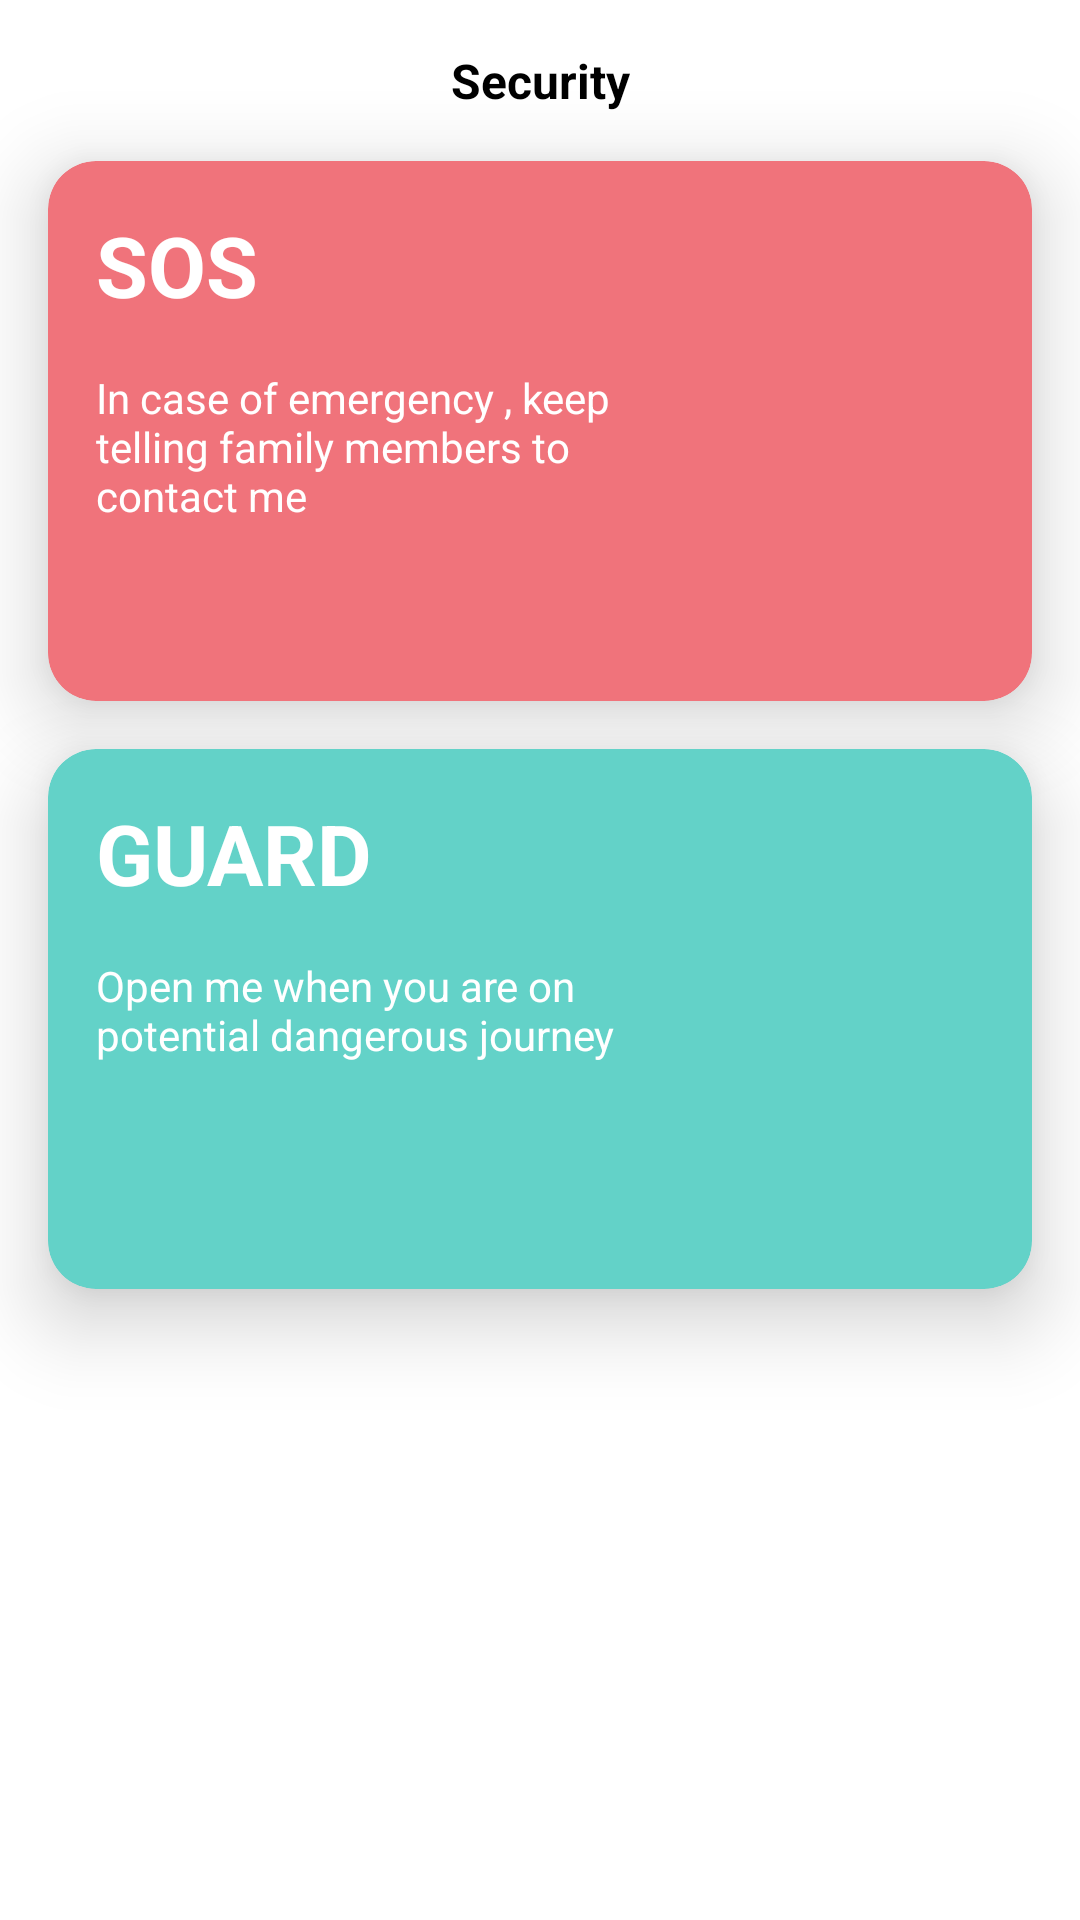

This screen was rendered from an Android layout file. Write that file and the resources it references.
<!-- AndroidManifest.xml: application theme Theme.MyFamily -->
<!-- res/layout/fragment_guard.xml -->
<?xml version="1.0" encoding="utf-8"?>
<androidx.constraintlayout.widget.ConstraintLayout xmlns:android="http://schemas.android.com/apk/res/android"
    xmlns:app="http://schemas.android.com/apk/res-auto"
    xmlns:tools="http://schemas.android.com/tools"
    android:layout_width="match_parent"
    android:layout_height="match_parent"
    android:background="#ffff"
      >

    <TextView
        android:id="@+id/title"
        android:layout_width="wrap_content"
        android:layout_height="wrap_content"

        android:text="Security"
        android:textSize="16sp"
        android:textStyle="bold"
        android:textColor="@color/black"
        app:layout_constraintEnd_toEndOf="parent"
        app:layout_constraintStart_toStartOf="parent"
        app:layout_constraintTop_toTopOf="parent"
        android:layout_margin="@dimen/dimen_dp"/>

    <com.google.android.material.transformation.TransformationChildCard
        android:id="@+id/pink_card"
        android:layout_width="match_parent"
        app:cardElevation="@dimen/dimen_dp"
        android:layout_height="180dp"
        android:layout_margin="@dimen/dimen_dp"
        app:cardBackgroundColor="@color/light_pink"
        app:cardCornerRadius="@dimen/dimen_dp"
        app:layout_constraintTop_toBottomOf="@+id/title"
        tools:layout_editor_absoluteX="16dp" />

    <TextView
        android:id="@+id/text_sos"
        android:layout_width="wrap_content"
        android:layout_height="wrap_content"
        android:elevation="@dimen/dimen_dp"
        android:text="SOS"
        android:layout_margin="16dp"
        android:textColor="#fff"
        android:textSize="28sp"
        android:textStyle="bold"
        app:layout_constraintStart_toStartOf="@+id/pink_card"
        app:layout_constraintTop_toTopOf="@+id/pink_card" />

    <TextView
        android:id="@+id/sos_msg"
        android:layout_width="0dp"
        android:layout_height="wrap_content"
        android:layout_margin="@dimen/dimen_dp"
        android:elevation="@dimen/dimen_dp"
        android:text="@string/in_case_of_emergency_keep_telling_family_members_to_contact_me"
        android:textColor="@color/white"
        app:layout_constraintEnd_toStartOf="@+id/imageView"
        app:layout_constraintStart_toStartOf="@+id/pink_card"
        app:layout_constraintTop_toBottomOf="@+id/text_sos" />


    <com.google.android.material.transformation.TransformationChildCard
        android:id="@+id/green_card"
        android:layout_width="match_parent"
        android:layout_height="180dp"
        app:cardElevation="@dimen/dimen_dp"
        android:layout_margin="@dimen/dimen_dp"
        app:cardBackgroundColor="@color/light_blue"
        app:cardCornerRadius="@dimen/dimen_dp"
        app:layout_constraintTop_toBottomOf="@+id/pink_card"
        tools:layout_editor_absoluteX="-15dp" />

    <TextView
        android:id="@+id/text_guard"
        android:layout_width="wrap_content"
        android:layout_height="wrap_content"
        android:layout_margin="@dimen/dimen_dp"
        android:elevation="@dimen/dimen_dp"
        android:text="@string/guard"
        android:textColor="#fff"
        android:textSize="28sp"
        android:textStyle="bold"
        app:layout_constraintStart_toStartOf="@+id/green_card"
        app:layout_constraintTop_toTopOf="@+id/green_card" />

    <ImageView
        android:layout_margin="16dp"
        android:id="@+id/imageView"
        android:layout_width="80dp"
        android:layout_height="80dp"
        android:elevation="16dp"
        android:src="@drawable/help"
        app:layout_constraintBottom_toBottomOf="@+id/pink_card"
        app:layout_constraintEnd_toEndOf="@+id/pink_card"
        app:layout_constraintTop_toTopOf="@+id/pink_card" />

    <ImageView
        android:layout_margin="16dp"
        android:id="@+id/imageView2"
        android:layout_width="80dp"
        android:layout_height="80dp"
        android:elevation="16dp"
        android:src="@drawable/guard"
        app:layout_constraintBottom_toBottomOf="@+id/green_card"
        app:layout_constraintEnd_toEndOf="@+id/green_card"
        app:layout_constraintTop_toTopOf="@+id/green_card" />

    <TextView
        android:id="@+id/guard_msg"
        android:layout_width="0dp"
        android:layout_height="wrap_content"
        android:layout_margin="16dp"
        android:elevation="16dp"
        android:text="Open me when you are on potential dangerous journey "
        android:textColor="@color/white"
        app:layout_constraintEnd_toStartOf="@+id/imageView2"
        app:layout_constraintStart_toStartOf="@+id/green_card"
        app:layout_constraintTop_toBottomOf="@+id/text_guard" />


</androidx.constraintlayout.widget.ConstraintLayout>
<!-- resources referenced by this layout -->
<resources>
  <color name="black">#FF000000</color>
  <color name="light_blue">#63d2c8</color>
  <color name="light_pink">#f0737b</color>
  <color name="white">#FFFFFFFF</color>
  <dimen name="dimen_dp">16dp</dimen>
  <string name="guard">GUARD</string>
  <string name="in_case_of_emergency_keep_telling_family_members_to_contact_me">In case of emergency , keep telling family members to contact me</string>
  <style name="Theme.MyFamily" parent="Theme.MaterialComponents.DayNight.NoActionBar">
          
          <item name="colorPrimary">@color/purple_500</item>
          <item name="colorPrimaryVariant">@color/darker_grey</item>
          <item name="colorOnPrimary">@color/white</item>
          
          <item name="colorSecondary">@color/teal_200</item>
          <item name="colorSecondaryVariant">@color/teal_700</item>
          <item name="colorOnSecondary">@color/black</item>
          
          <item name="android:statusBarColor">?attr/colorPrimaryVariant</item>
          
      </style>
  <color name="purple_500">#FF6200EE</color>
  <color name="darker_grey">#b3b5b7</color>
  <color name="teal_200">#FF03DAC5</color>
  <color name="teal_700">#FF018786</color>
</resources>
